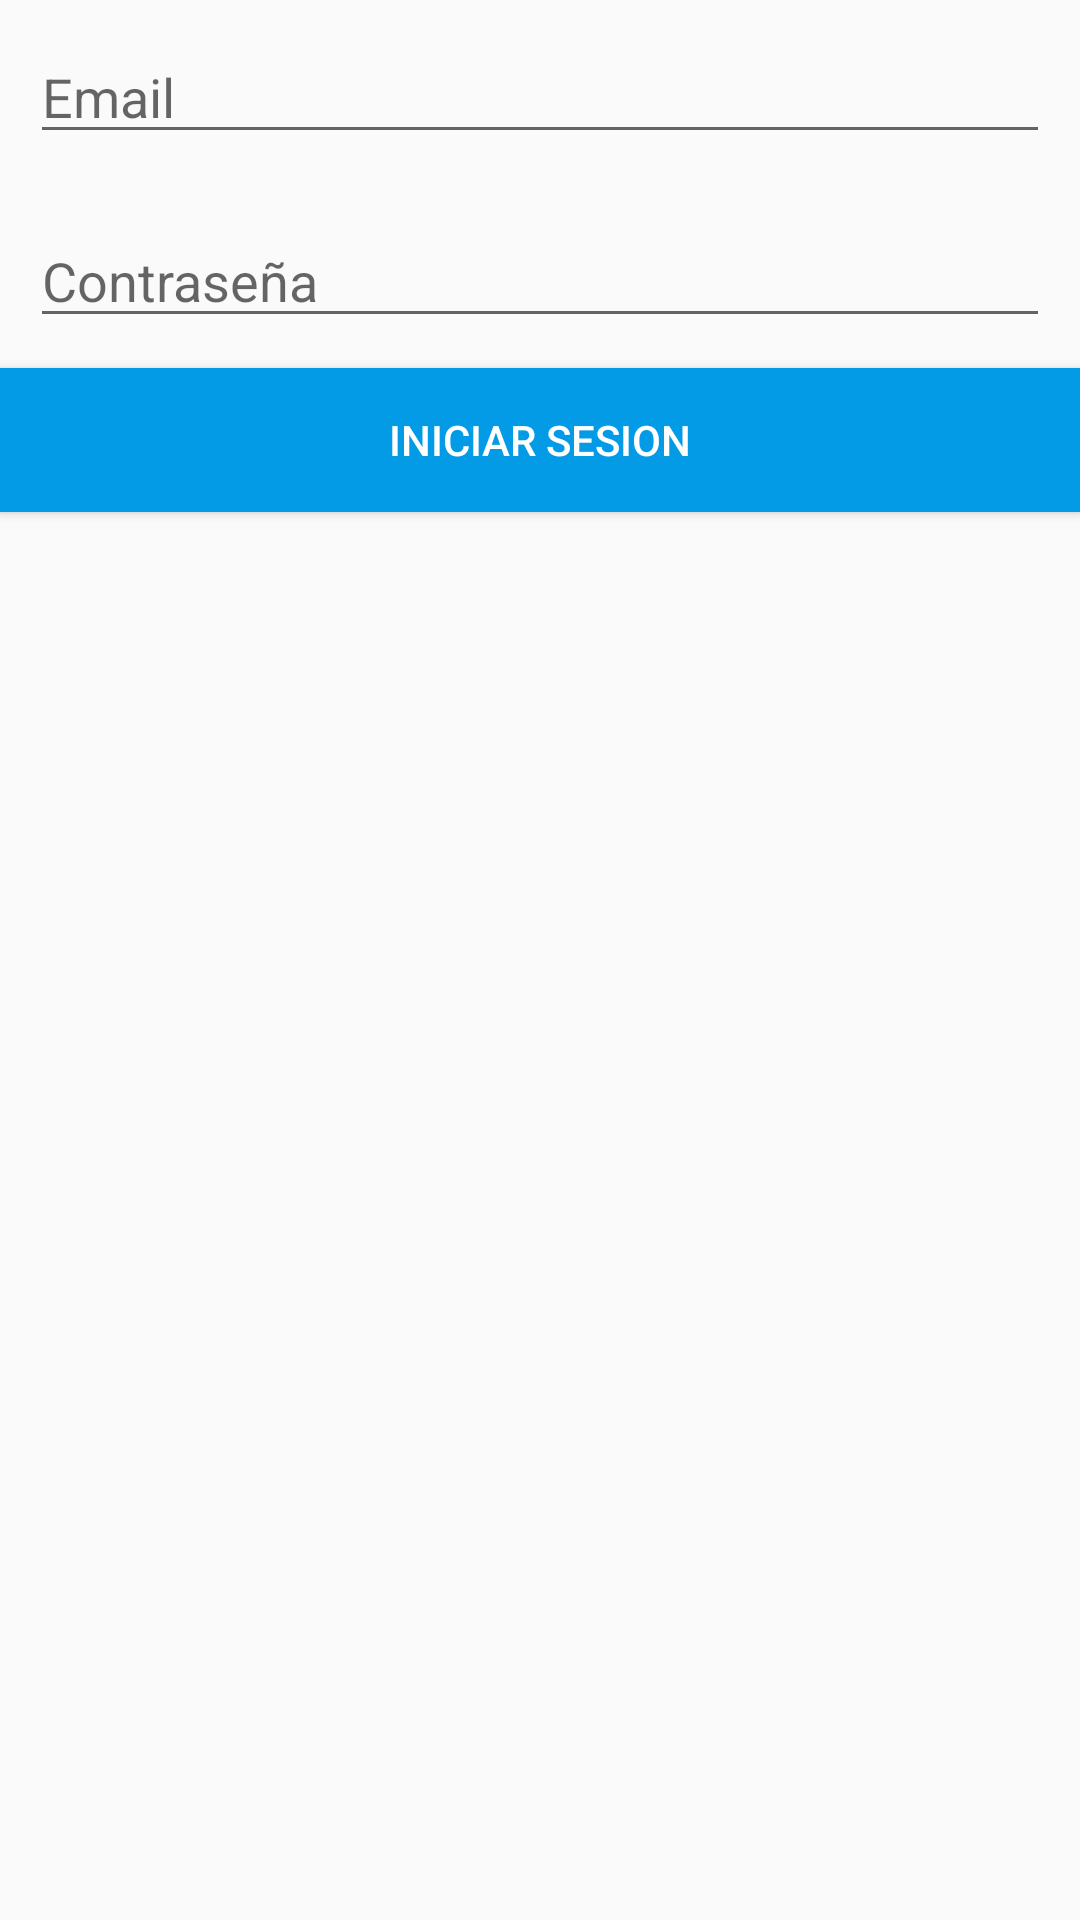

Produce the Android XML layout that renders to this screen, including the resource entries it uses.
<!-- AndroidManifest.xml: application theme AppTheme -->
<!-- res/layout/activity_login.xml -->
<?xml version="1.0" encoding="utf-8"?>
<LinearLayout xmlns:android="http://schemas.android.com/apk/res/android"
xmlns:tools="http://schemas.android.com/tools"
android:layout_width="match_parent"
android:layout_height="match_parent"
android:orientation="vertical"
tools:context=".LoginActivity"
android:layout_margin="10dp">

    <ProgressBar
        android:id="@+id/loginProgressBar"
        style="?android:attr/progressBarStyle"
        android:layout_width="match_parent"
        android:layout_height="wrap_content"
        android:indeterminate="true"
        android:indeterminateTintMode="src_atop"
        android:indeterminateTint="#616161"
        android:visibility="gone" />

    <EditText
        android:id="@+id/loginEmail"
        android:layout_width="match_parent"
        android:layout_height="wrap_content"
        android:layout_margin="10dp"
        android:ems="10"
        android:hint="@string/emailHint"
        android:visibility="visible"
        android:inputType="textPersonName" />

    <EditText
        android:id="@+id/loginPassword"
        android:layout_width="match_parent"
        android:layout_height="wrap_content"
        android:layout_margin="10dp"
        android:ems="10"
        android:hint="@string/passwordHint"
        android:visibility="visible"
        android:inputType="textPassword" />

    <Button
        android:id="@+id/loginButton"
        android:layout_width="match_parent"
        android:layout_height="wrap_content"
        android:background="@color/colorPrimary"
        android:text="@string/login_iniciar_sesion"
        android:textColor="@android:color/white" />

</LinearLayout>
<!-- resources referenced by this layout -->
<resources>
  <color name="colorPrimary">#039BE5</color>
  <string name="emailHint">Email</string>
  <string name="login_iniciar_sesion">Iniciar sesion</string>
  <string name="passwordHint">Contraseña</string>
  <style name="AppTheme" parent="Theme.AppCompat.DayNight.DarkActionBar">
          <item name="colorPrimary">@color/colorPrimary</item>
          <item name="colorPrimaryDark">@color/colorPrimaryDark</item>
          <item name="colorAccent">@color/colorAccent</item>
      </style>
  <color name="colorPrimaryDark">#0288D1</color>
  <color name="colorAccent">#FFA000</color>
</resources>
